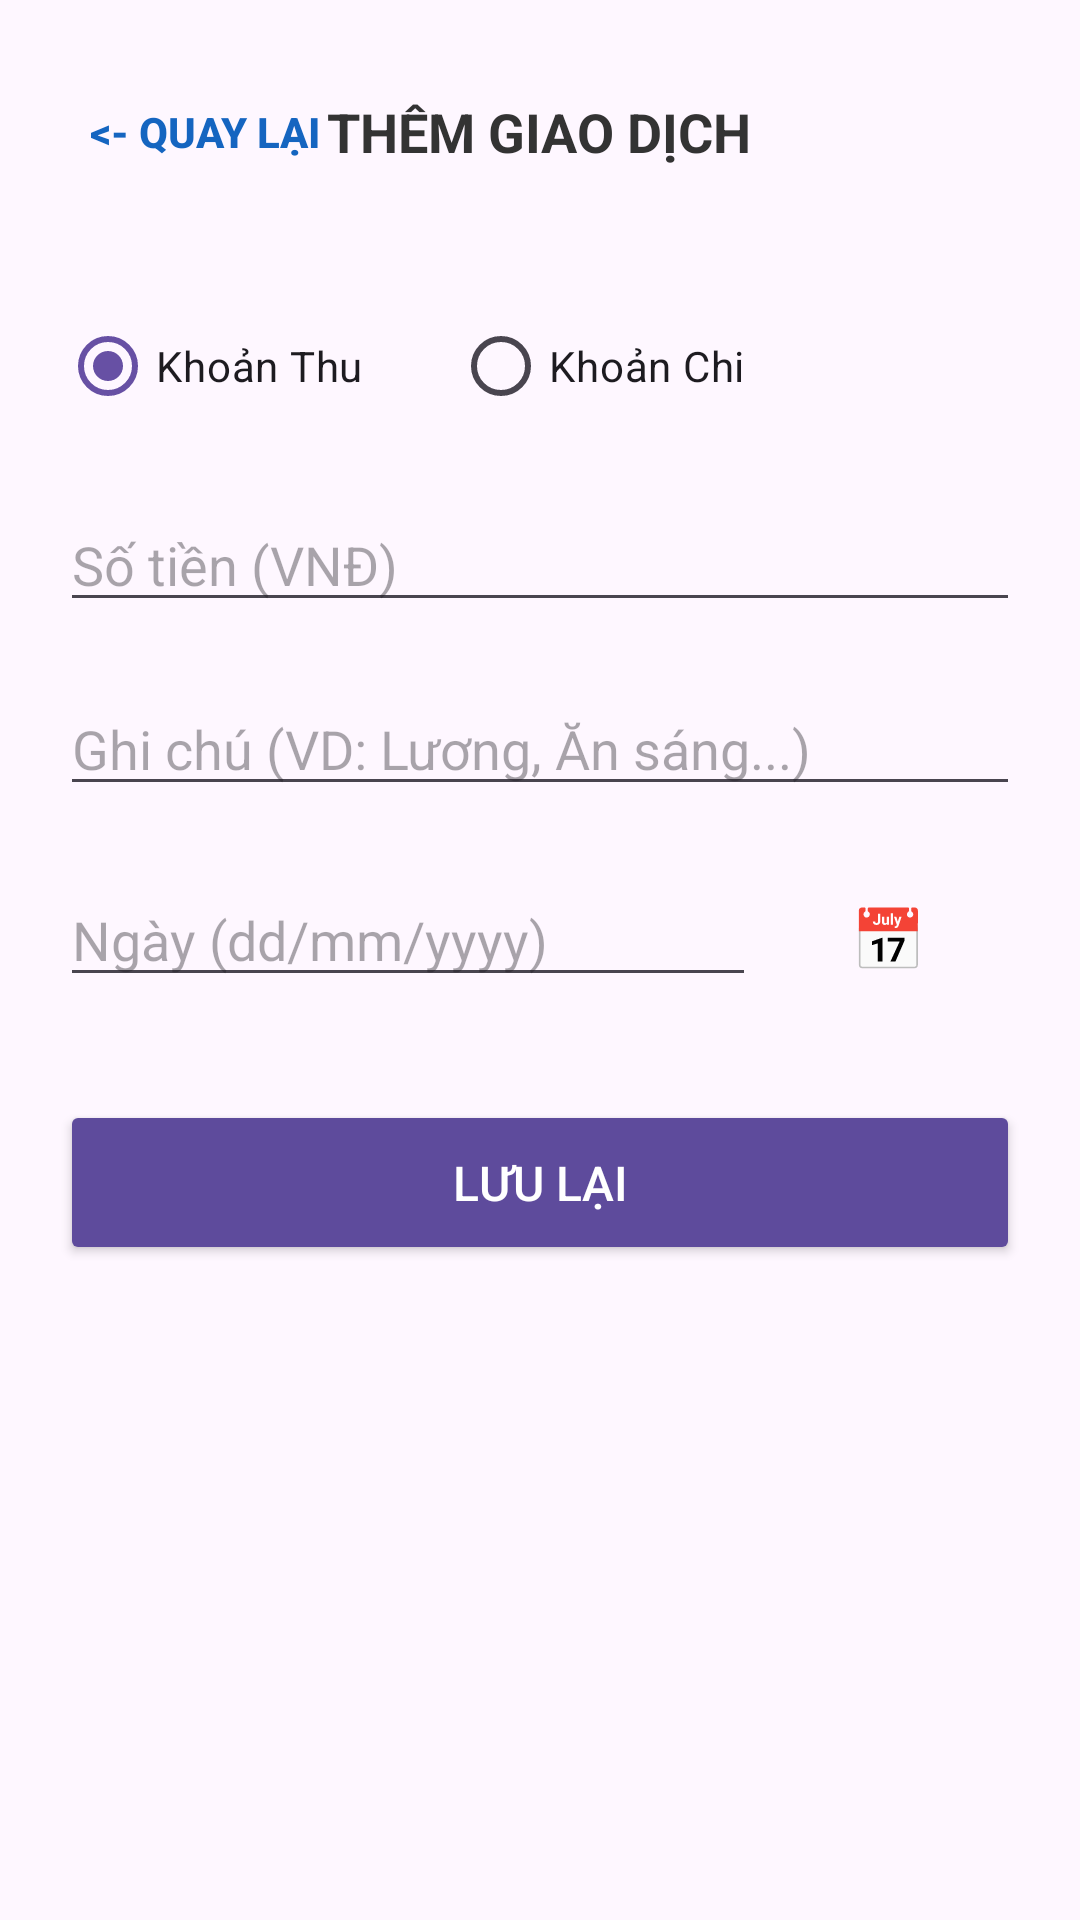

Reconstruct the res/layout file that produces this screen, plus the resources it refers to.
<!-- AndroidManifest.xml: application theme Theme.MoneyApp -->
<!-- res/layout/activity_add_transaction.xml -->
<?xml version="1.0" encoding="utf-8"?>
<LinearLayout xmlns:android="http://schemas.android.com/apk/res/android"
    android:layout_width="match_parent"
    android:layout_height="match_parent"
    android:orientation="vertical"
    android:padding="20dp">

    <RelativeLayout
        android:layout_width="match_parent"
        android:layout_height="wrap_content"
        android:layout_marginBottom="30dp">

        <Button
            android:id="@+id/btnBack"
            style="?android:attr/borderlessButtonStyle"
            android:layout_width="wrap_content"
            android:layout_height="wrap_content"
            android:text="&lt;- QUAY LẠI"
            android:textColor="#1565C0"
            android:textSize="14sp"
            android:textStyle="bold"
            android:layout_alignParentStart="true"
            android:layout_centerVertical="true"
            android:padding="10dp"
            android:minWidth="48dp"
            android:minHeight="48dp"/>

        <TextView
            android:layout_width="wrap_content"
            android:layout_height="wrap_content"
            android:text="THÊM GIAO DỊCH"
            android:textSize="18sp"
            android:textStyle="bold"
            android:textColor="#333333"
            android:layout_centerInParent="true"/>
    </RelativeLayout>

    <RadioGroup
        android:id="@+id/rgType"
        android:layout_width="match_parent"
        android:layout_height="wrap_content"
        android:orientation="horizontal"
        android:layout_marginBottom="20dp">
        <RadioButton
            android:id="@+id/rbThu"
            android:layout_width="wrap_content"
            android:layout_height="wrap_content"
            android:text="Khoản Thu"
            android:layout_marginEnd="30dp"
            android:checked="true"/>
        <RadioButton
            android:id="@+id/rbChi"
            android:layout_width="wrap_content"
            android:layout_height="wrap_content"
            android:text="Khoản Chi"/>
    </RadioGroup>

    <EditText
        android:id="@+id/edtAmount"
        android:layout_width="match_parent"
        android:layout_height="wrap_content"
        android:hint="Số tiền (VNĐ)"
        android:inputType="numberDecimal"
        android:layout_marginBottom="20dp"/>

    <EditText
        android:id="@+id/edtNote"
        android:layout_width="match_parent"
        android:layout_height="wrap_content"
        android:hint="Ghi chú (VD: Lương, Ăn sáng...)"
        android:inputType="text"
        android:layout_marginBottom="20dp"/>

    <LinearLayout
        android:layout_width="match_parent"
        android:layout_height="wrap_content"
        android:orientation="horizontal"
        android:layout_marginBottom="30dp">

        <EditText
            android:id="@+id/edtDate"
            android:layout_width="0dp"
            android:layout_height="wrap_content"
            android:layout_weight="1"
            android:hint="Ngày (dd/mm/yyyy)"
            android:inputType="datetime"/>

        <Button
            android:id="@+id/btnPickDate"
            style="?android:attr/borderlessButtonStyle"
            android:layout_width="wrap_content"
            android:layout_height="wrap_content"
            android:text="📅"
            android:textSize="20sp"
            android:backgroundTint="@android:color/transparent"/>
    </LinearLayout>

    <Button
        android:id="@+id/btnSave"
        android:layout_width="match_parent"
        android:layout_height="55dp"
        android:text="LƯU LẠI"
        android:backgroundTint="#5E4B9C"
        android:textColor="#FFFFFF"
        android:textSize="16sp"/>
</LinearLayout>
<!-- resources referenced by this layout -->
<resources>
  <style name="Theme.MoneyApp" parent="Base.Theme.MoneyApp" />
  <style name="Base.Theme.MoneyApp" parent="Theme.Material3.DayNight.NoActionBar">
          
          
      </style>
</resources>
